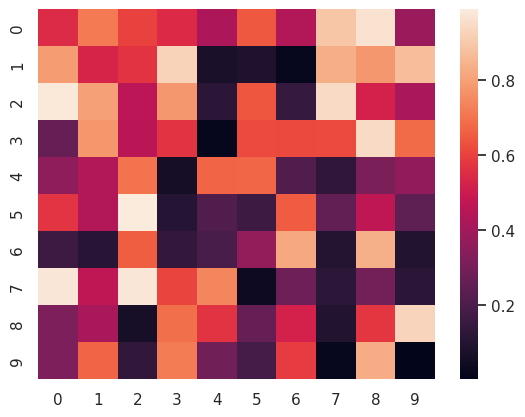

Python code for this plot:
import matplotlib.pyplot as plt
import numpy as np; np.random.seed(0)
import seaborn as sns; sns.set()
uniform_data = np.random.rand(10, 10)
ax = sns.heatmap(uniform_data)
plt.savefig("heat.png")